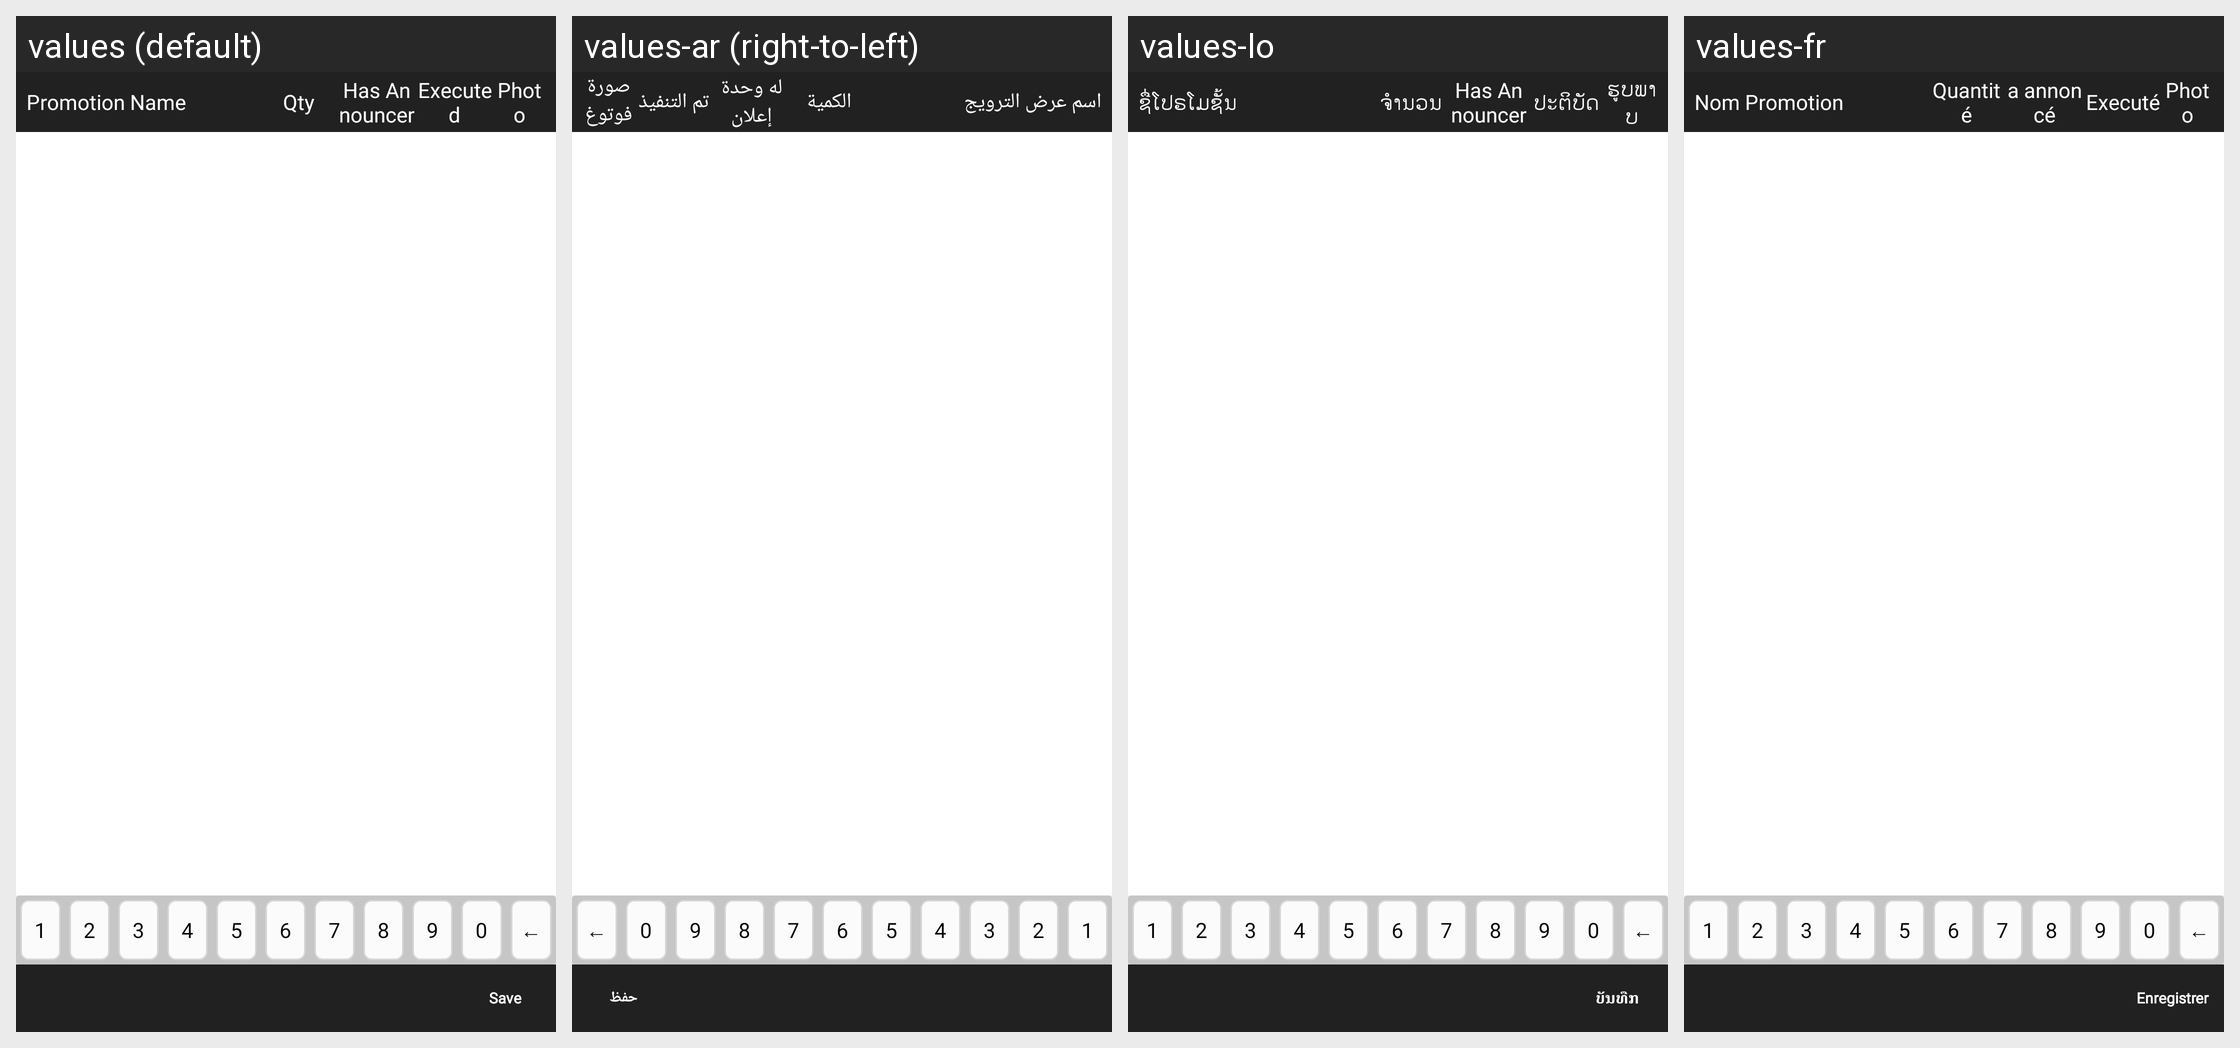

The Android screen above is rendered under several locales of the same app. Produce the string resources it draws, with the default and per-locale values.
Android screen res/layout/fragment_promotion.xml rendered under 4 locales, left to right: values (default), values-ar (right-to-left), values-lo, values-fr. Device: Nexus 5 (rendered at 1080×1920; each locale shown at half size, 540×960, under a caption strip naming it); theme MVPTheme.Blue.
Other locales in the repository, not shown: values-es, values-in, values-th, values-tr, values-vi, values-zh.
Strings drawn on this screen, with the default value and each locale's value (text and hints the layout hard-codes, and strings that could not be matched under every locale, appear in the picture but are not listed):

promotion_name
  values: Promotion Name
  values-ar: اسم عرض الترويج
  values-lo: ຊື່ໂປຣໂມຊັ້ນ
  values-fr: Nom Promotion

qty
  values: Qty
  values-ar: الكمية
  values-lo: ຈຳນວນ
  values-fr: Quantité

hasannouncer
  values: Has Announcer
  values-ar: له وحدة إعلان
  values-lo: Has Announcer
  values-fr: a annoncé

isexecuted
  values: Executed
  values-ar: تم التنفيذ
  values-lo: ປະ​ຕິ​ບັດ
  values-fr: Executé

photo
  values: Photo
  values-ar: صورة فوتوغرافية
  values-lo: ຮູບພາບ
  values-fr: Photo

save
  values: Save
  values-ar: حفظ
  values-lo: ບັນທືກ
  values-fr: Enregistrer
